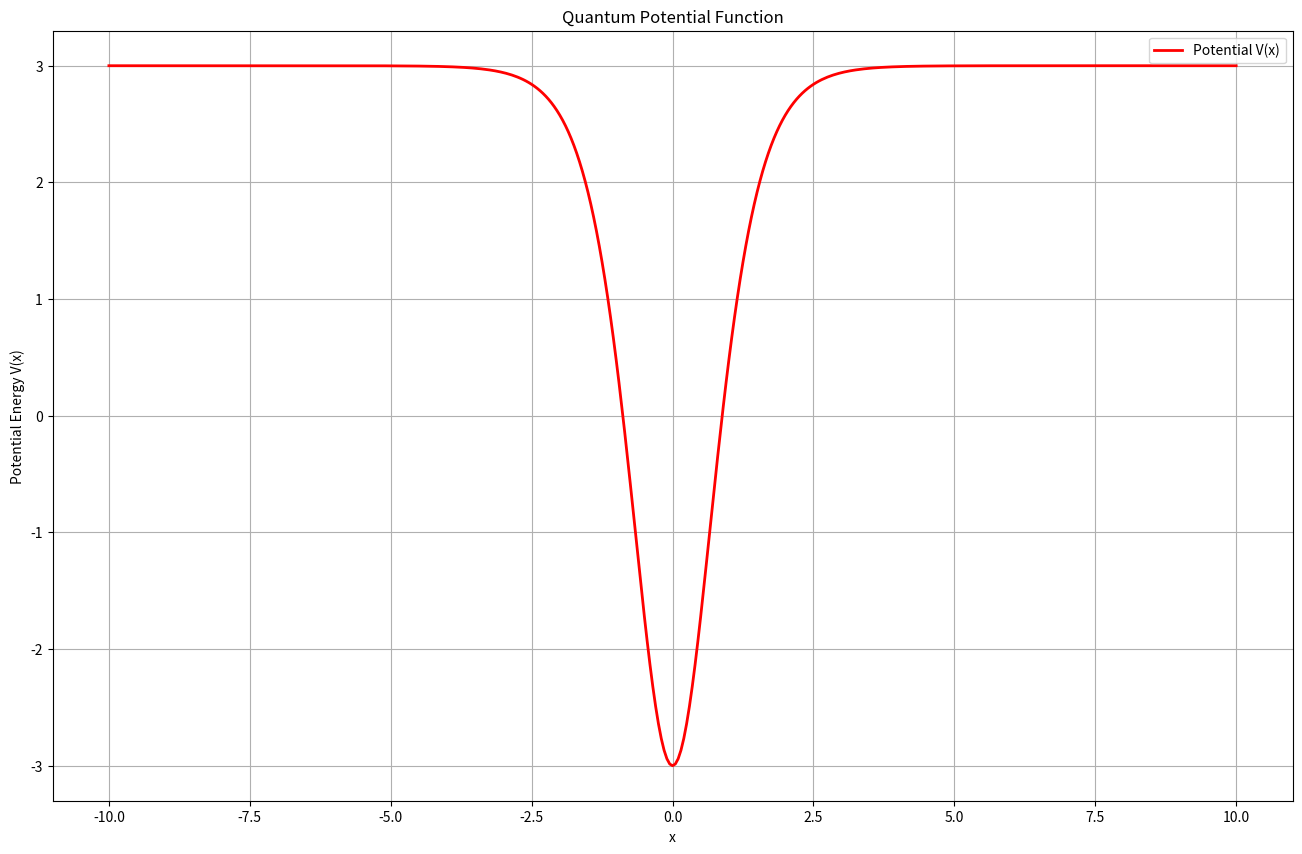
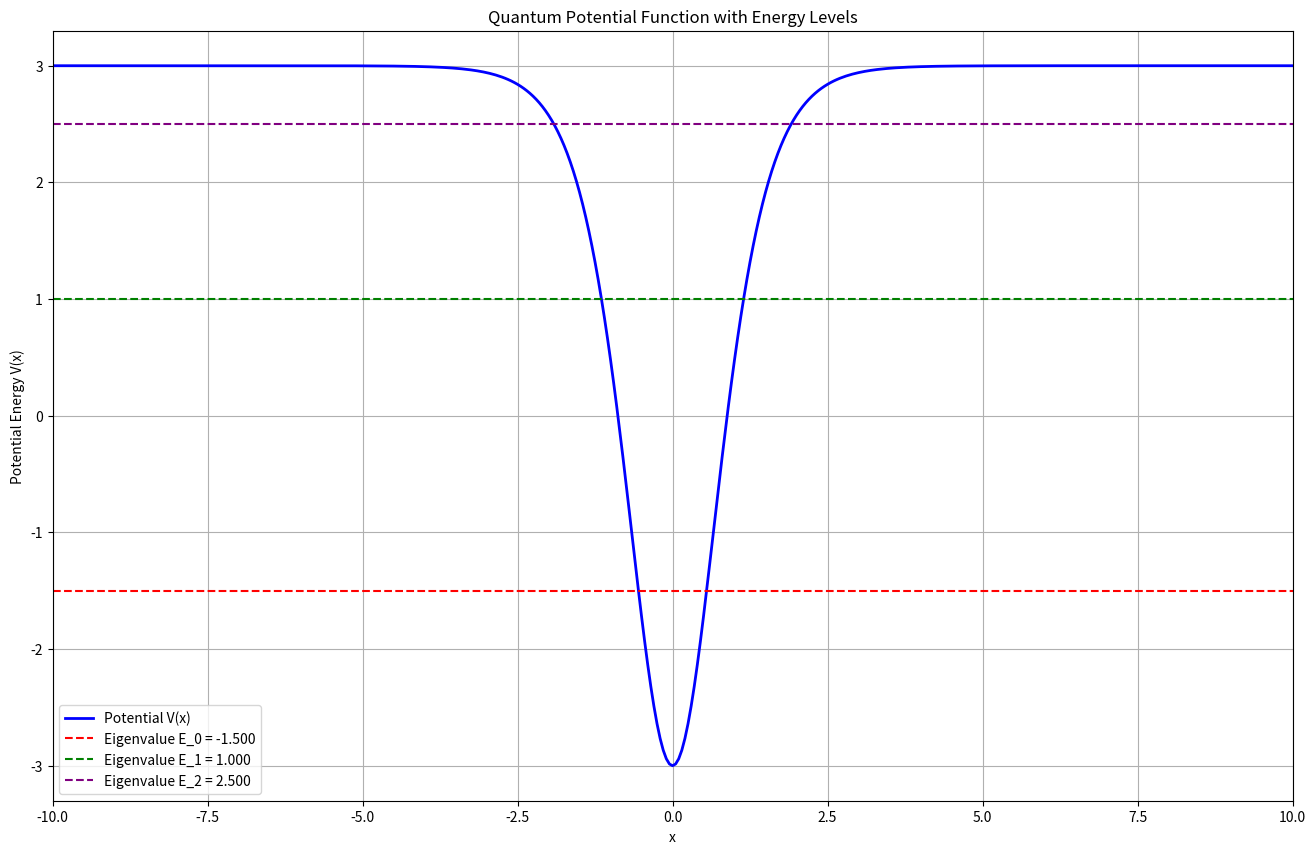
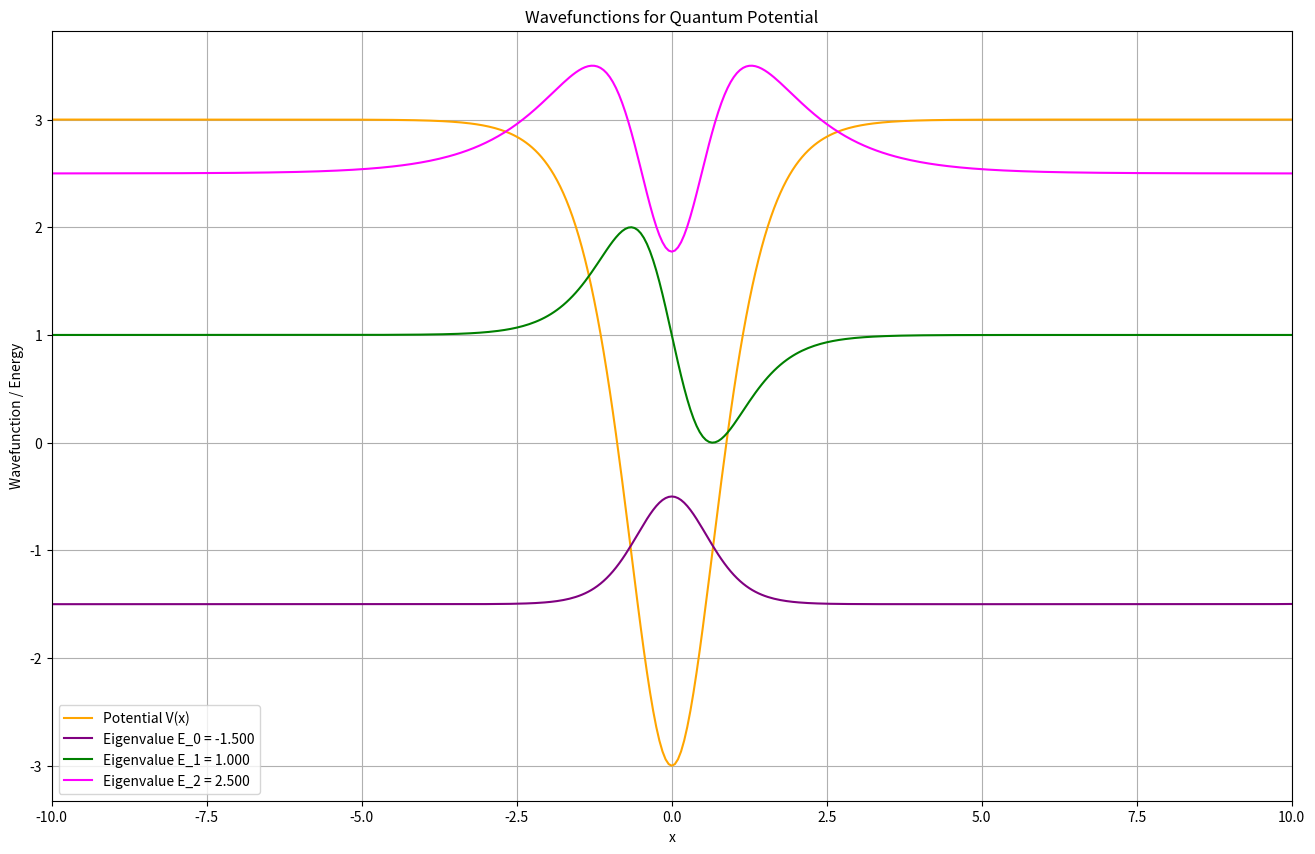

Source code (Python) for these figures, in order:
# Importing necessary libraries
import numpy as np
import matplotlib.pyplot as plt
from scipy.optimize import root_scalar

# Constants and Parameters
hbar = 1.0  # Planck's constant
m = 1.0     # Particle mass
alpha = 1.0 # alpha parameter
lmbda = 4.0 # lambda parameter

# x-value range parameters
x_min, x_max = -10, 10  # Original x range
h = 0.05                 # Step size
x = np.arange(x_min, x_max + h, h)  # x values

# Defining the Potential Function V(x)
def calculate_potential(x):
    """Calculate the potential V(x)"""
    coeff = (hbar**2 / (2 * m)) * alpha**2 * lmbda * (lmbda - 1)
    return coeff * (0.5 - 1 / (np.cosh(alpha * x)**2))

# Plotting the potential function V(x)
def plot_potential_no_lines():
    """Plot potential function as a smooth curve without reference lines"""
    potential = calculate_potential(x)
    plt.figure(figsize=(16, 10))
    plt.plot(x, potential, color="red", linewidth=2, label='Potential V(x)')
    plt.xlabel("x")
    plt.ylabel("Potential Energy V(x)")
    plt.title("Quantum Potential Function")
    plt.grid()
    plt.legend()
    plt.show()

def plot_potential_with_lines(eigenvalues):
    """Plot the potential function V(x) with reference lines for eigenvalues"""
    potential = calculate_potential(x)
    plt.figure(figsize=(16, 10))
    plt.plot(x, potential, color="blue", linewidth=2, label='Potential V(x)')
    
    # Define colors for eigenvalue lines
    line_colors = ['red', 'green', 'purple']
    
    for i, E in enumerate(eigenvalues):
        color = line_colors[i % len(line_colors)]  # Cycle through colors if more than 3 eigenvalues
        plt.axhline(E, color=color, linestyle='--', label=f'Eigenvalue E_{i} = {E:.3f}')
    plt.xlim(x_min, x_max)
    plt.xlabel("x")
    plt.ylabel("Potential Energy V(x)")
    plt.title("Quantum Potential Function with Energy Levels")
    plt.grid()
    plt.legend()
    plt.show()

# Numerov Method Implementation
def numerov_method(psi0, psi1, energy, x_values, step_size):
    """Integrate wavefunction using the Numerov method"""
    num_points = len(x_values)
    psi = np.zeros(num_points)
    psi[0], psi[1] = psi0, psi1

    potential_function = lambda xi: (2 * m / hbar**2) * (energy - calculate_potential(xi))

    for i in range(1, num_points - 1):
        k0 = potential_function(x_values[i - 1])
        k1 = potential_function(x_values[i])
        k2 = potential_function(x_values[i + 1])
        psi[i + 1] = (2 * (1 - (5 * step_size**2 * k1) / 12) * psi[i] -
                       (1 + (step_size**2 * k0) / 12) * psi[i - 1]) / (1 + (step_size**2 * k2) / 12)

    return psi

# Matching Condition for finding eigenvalues
def matching_condition(energy, x_values, step_size):
    """Calculate the matching condition for eigenvalue finding"""
    mid_index = len(x_values) // 2
    psi_left = numerov_method(0.0, 1e-5, energy, x_values, step_size)
    psi_right = numerov_method(0.0, 1e-5, energy, x_values[::-1], step_size)[::-1]

    ratio_left = (psi_left[mid_index + 1] - psi_left[mid_index - 1]) / (2 * step_size * psi_left[mid_index])
    ratio_right = (psi_right[mid_index + 1] - psi_right[mid_index - 1]) / (2 * step_size * psi_right[mid_index])

    return ratio_left - ratio_right

# Root-Finding for Eigenvalues
def find_eigenvalues(x_values, step_size, num_levels=3):
    """Find the first num_levels eigenvalues using root-finding"""
    eigenvalues = []
    E_start, E_end, dE = -2.0, 0.0, 2.0  # Initial energy range

    for _ in range(num_levels):
        energies = np.linspace(E_start, E_end, 100)

        for i in range(len(energies) - 1):
            E1, E2 = energies[i], energies[i + 1]

            if matching_condition(E1, x_values, step_size) * matching_condition(E2, x_values, step_size) < 0:
                result = root_scalar(matching_condition, args=(x_values, step_size), bracket=[E1, E2], method='brentq')
                eigenvalues.append(result.root)
                break

        E_start += dE  # Update energy range for the next level
        E_end += dE

    return eigenvalues

# Plotting the Potential and Wavefunctions
def plot_wavefunctions(eigenvalues):
    """Plot the wavefunctions corresponding to the eigenvalues"""
    plt.figure(figsize=(16, 10))
    plt.plot(x, calculate_potential(x), color='orange', label='Potential V(x)')

    wave_colors = ['purple', 'green', 'magenta']  # Different colors for wavefunctions

    for i, E in enumerate(eigenvalues):
        psi = numerov_method(0.0, 1e-5, E, x, h)
        normalized_psi = psi / np.max(np.abs(psi)) + E  # Normalize wavefunction
        plt.plot(x, normalized_psi, label=f'Eigenvalue E_{i} = {E:.3f}', color=wave_colors[i], linewidth=1.5)

    plt.xlabel("x")
    plt.ylabel("Wavefunction / Energy")
    plt.title("Wavefunctions for Quantum Potential")
    plt.xlim(x_min, x_max)
    plt.grid()
    plt.legend()
    plt.show()

# Exact Eigenvalues for Comparison
def exact_eigenvalues(num_levels):
    """Calculate exact eigenvalues for comparison"""
    return [(hbar**2 / (2 * m)) * alpha**2 * (lmbda * (lmbda - 1) / 2 - (lmbda - 1 - n)**2) for n in range(num_levels)]

# Main execution
# Plot 1: Potential without reference lines (smooth curve)
plot_potential_no_lines()

# Find eigenvalues
num_levels = 3
eigenvalues = find_eigenvalues(x, h, num_levels=num_levels)

# Print eigenvalues numerically
print("Numerically solved Eigenvalues:")
for i, E in enumerate(eigenvalues):
    print(f"E_{i} = {E:.6f}")

# Plot 2: Potential with reference lines for eigenvalues
plot_potential_with_lines(eigenvalues)

# Plot 3: Wavefunctions with eigenvalues
plot_wavefunctions(eigenvalues)